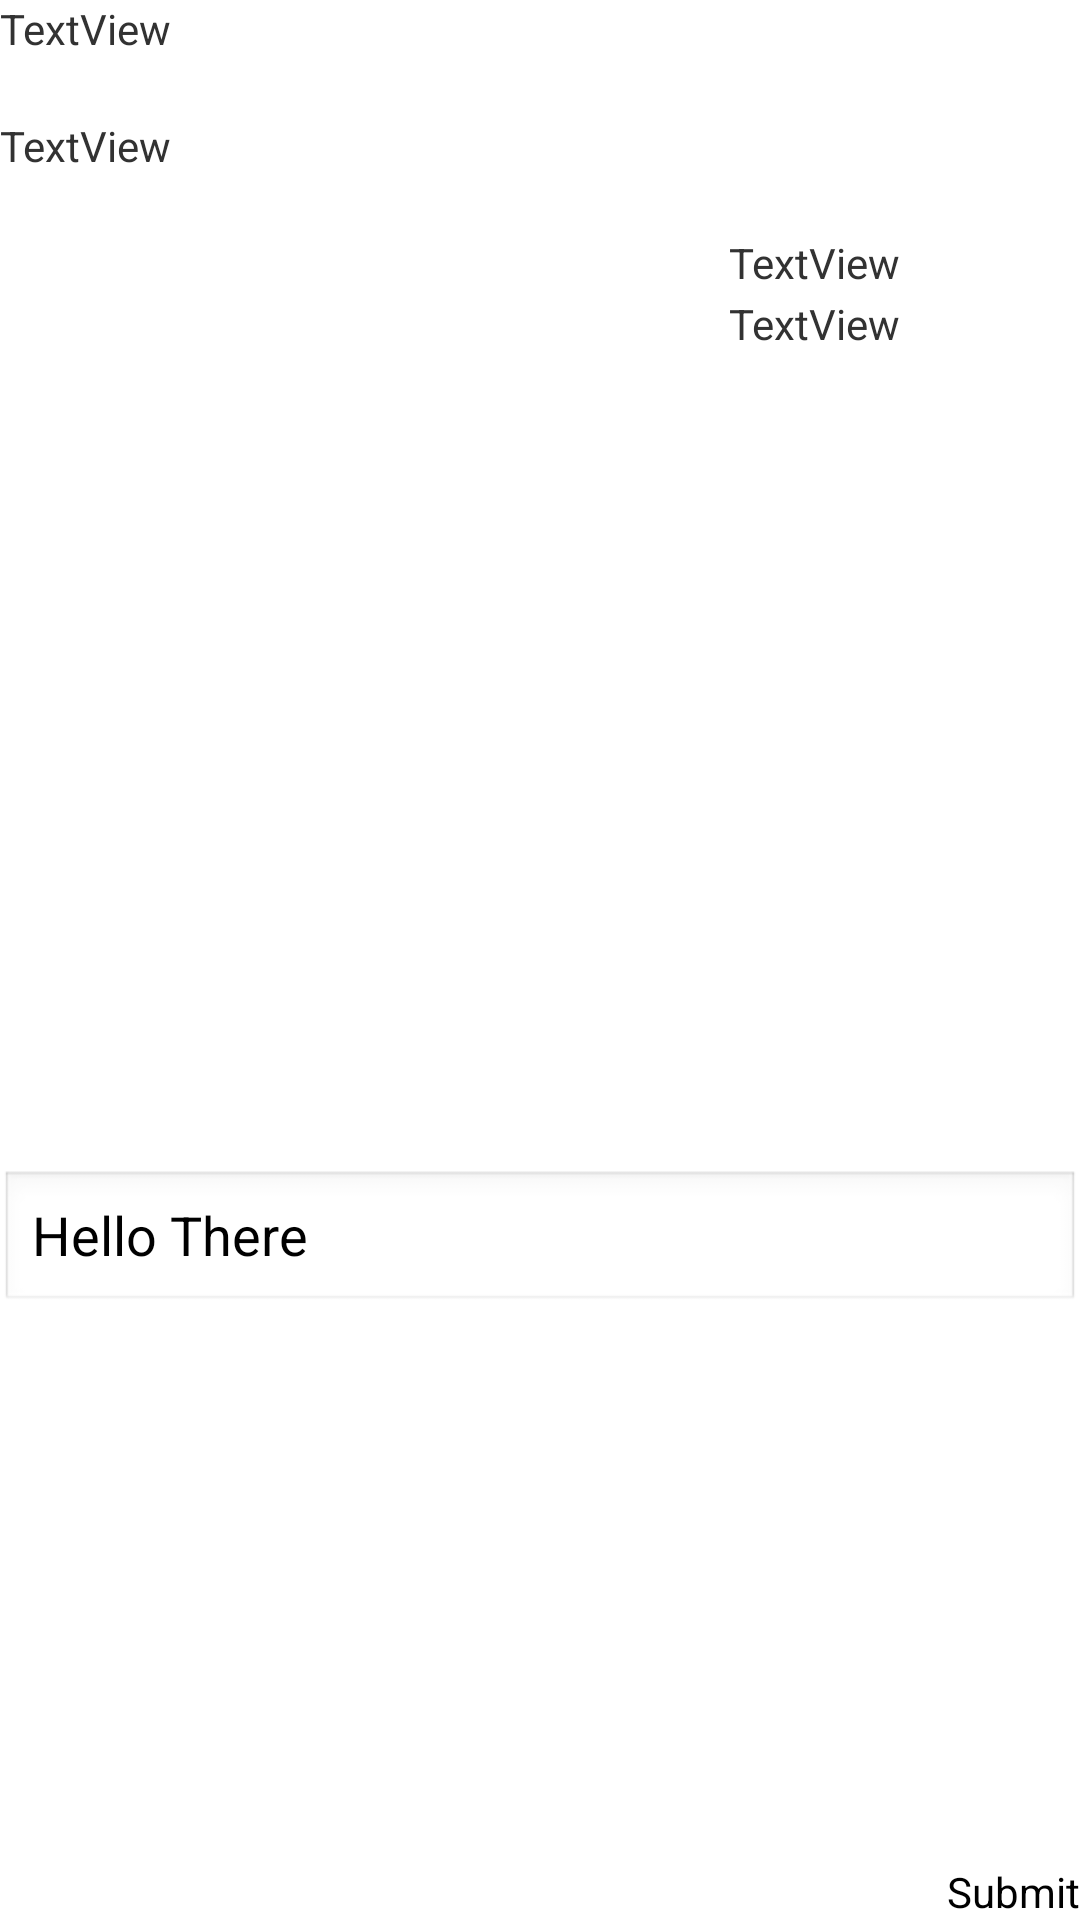

Android layout source for this screen:
<!-- AndroidManifest.xml: application theme AppTheme -->
<!-- res/layout/activity_answerquestionactivity.xml -->
<?xml version="1.0" encoding="utf-8"?>
<LinearLayout xmlns:android="http://schemas.android.com/apk/res/android"
    android:layout_width="match_parent"
    android:layout_height="match_parent"
    android:orientation="vertical" >
    
  <LinearLayout
    android:layout_width="match_parent"
    android:layout_height="match_parent"
    android:orientation="vertical" >
    
    
    <TextView
        android:id="@+id/tvQuestionTitleSection"
        android:layout_width="match_parent"
        android:layout_height="wrap_content"
        android:text="TextView" />

    <TextView
        android:id="@+id/tvQuestionSection"
        android:layout_marginTop="20dp"
        android:layout_width="match_parent"
        android:layout_height="wrap_content"
        android:text="TextView" />
    
    <RelativeLayout
        android:layout_width="match_parent"
        android:layout_height="wrap_content"
        android:layout_marginTop="20dp"
        android:layout_gravity="right">

      <ImageView
          android:id="@+id/ivUserPic"
          android:layout_width="60dp"
          android:layout_height="60dp"
          android:layout_alignParentRight="true"
          android:layout_alignParentTop="true"
          android:src="@drawable/profilepic_icon" />

      <TextView
          android:id="@+id/tvUserName"
          android:layout_width="wrap_content"
          android:layout_height="wrap_content"
          android:layout_alignParentTop="true"
          android:layout_toLeftOf="@+id/ivUserPic"
          android:text="TextView" />

      <TextView
          android:id="@+id/tvDateAsked"
          android:layout_width="wrap_content"
          android:layout_height="wrap_content"
          android:layout_centerVertical="true"
          android:layout_toLeftOf="@+id/ivUserPic"
          android:text="TextView" />

      </RelativeLayout>
      
    <ListView
        android:id="@+id/lvAnswers"
        android:layout_width="fill_parent"
        android:layout_height="252dp" >

    </ListView>

    <RelativeLayout
        android:layout_height="match_parent"
        android:layout_width="match_parent"
        android:layout_alignParentBottom="true">
      
    
      <EditText
        android:id="@+id/etEnterAnswer"
        android:layout_width="match_parent"
        android:layout_height="wrap_content"
        android:inputType="textMultiLine"
        android:text="Hello There" >
        
    </EditText>

     <Button
          android:id="@+id/btnSubmitAnswer"
          android:layout_width="wrap_content"
          android:layout_height="wrap_content"
          android:layout_alignParentBottom="true"
          android:layout_alignParentRight="true"
          android:background="@null"
          android:text="Submit" />

	</RelativeLayout>

	  
	</LinearLayout>

</LinearLayout>
<!-- resources referenced by this layout -->
<resources>
  <style name="AppTheme" parent="AppBaseTheme">
          
      </style>
  <style name="AppBaseTheme" parent="android:Theme.Light">
          
      </style>
</resources>
